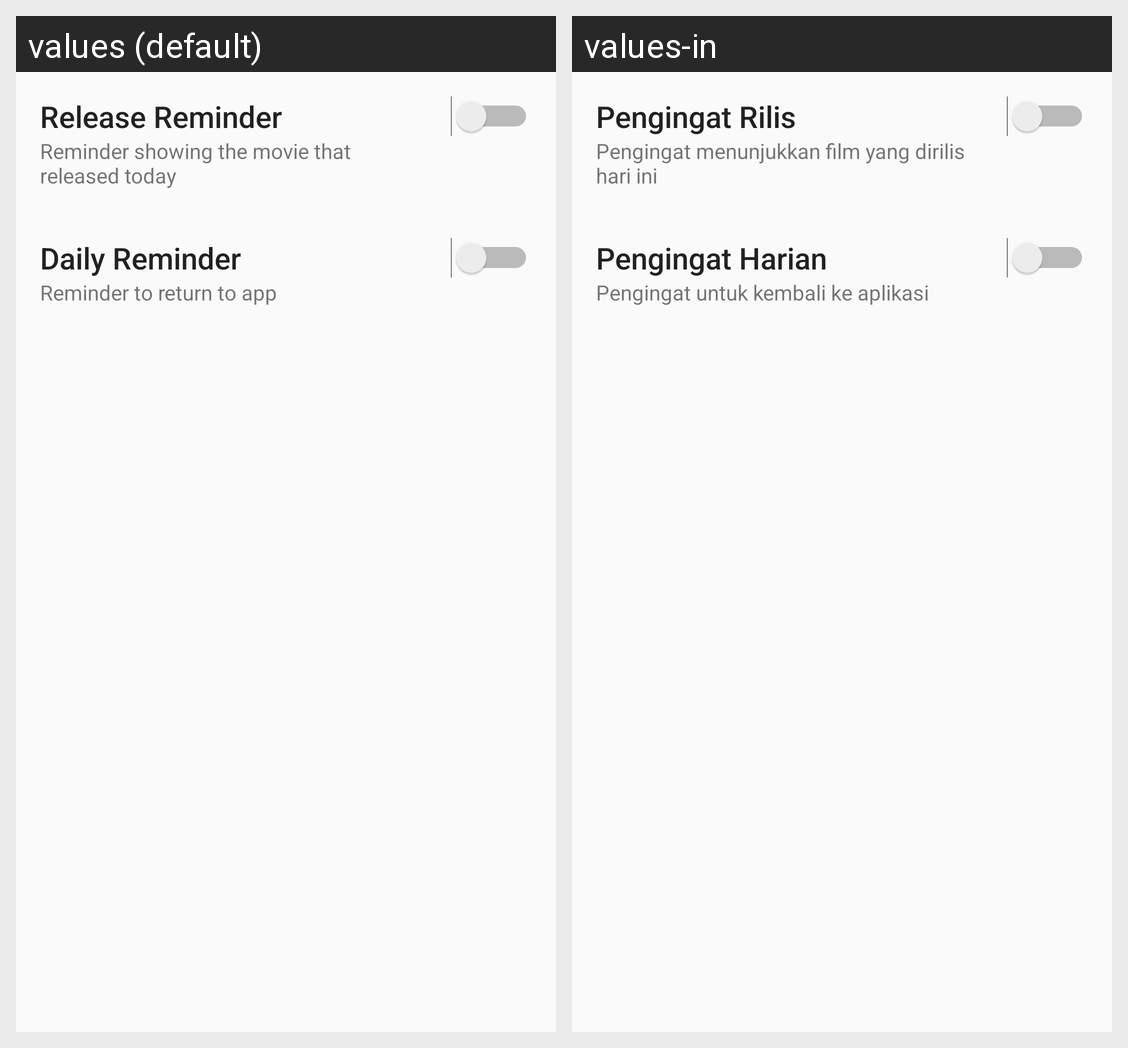

The same Android screen rendered under two of its app's locales, left to right. List the strings drawn on it with the default value and each locale's translation.
Android screen res/layout/activity_reminder.xml rendered under 2 locales, left to right: values (default), values-in. Device: Nexus 5 (rendered at 1080×1920; each locale shown at half size, 540×960, under a caption strip naming it); theme AppTheme.
Strings drawn on this screen, with the default value and each locale's value (text and hints the layout hard-codes, and strings that could not be matched under every locale, appear in the picture but are not listed):

release_reminder
  values: Release Reminder
  values-in: Pengingat Rilis

detail_reminder_release
  values: Reminder showing the movie that released today
  values-in: Pengingat menunjukkan film yang dirilis hari ini

daily_reminder
  values: Daily Reminder
  values-in: Pengingat Harian

detail_daily_reminder
  values: Reminder to return to app
  values-in: Pengingat untuk kembali ke aplikasi
